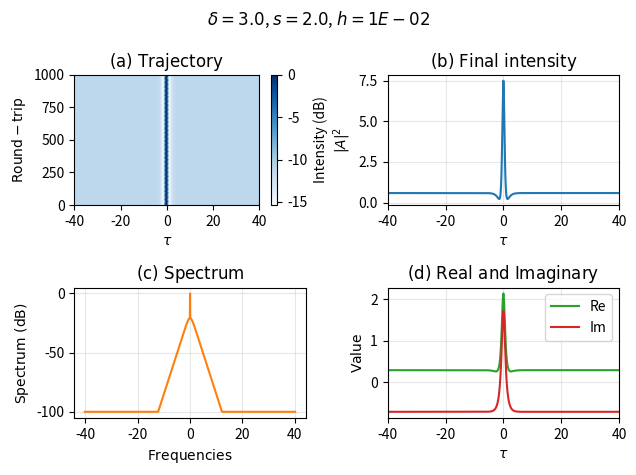

Here is the Python script that generated this plot:
"""Lugiato-Lefever Equation (LLE) Solver using Leapfrog Method - Minimal Version.

Minimal version requiring only numpy and matplotlib.

This module simulates the normalized Lugiato-Lefever equation with pump:
    dA/dt = -(1 - i*delta)*A - i*|A|^2*A + s

Where:
    - A: complex field envelope
    - s: pump strength
    - delta: detuning parameter
"""

import numpy as np
import matplotlib.pyplot as plt


def func(A: np.ndarray, s: float) -> np.ndarray:
    """Compute nonlinear terms of the LLE.

    Args:
        A: Complex field amplitude
        s: Pump strength

    Returns:
        Nonlinear contribution i*|A|^2*A + s
    """
    return 1j * A * np.conj(A) * A + s


def calc_disp_lf(qx2: np.ndarray, delta: float, h: float) -> tuple:
    """Calculate dispersion matrices for leapfrog integration.

    Args:
        qx2: Squared frequency array (-i*q^2/2)
        delta: Detuning parameter
        h: Time step

    Returns:
        Tuple of (eq, feq, eq2, feq2) matrices for leapfrog scheme
    """
    disp = qx2 - 1j * delta - 1  # Dispersion operator
    eq = np.exp(disp * h)
    feq = (eq - 1) / disp
    eq2 = np.exp(disp * 2 * h)
    feq2 = (eq2 - 1) / disp
    return eq, feq, eq2, feq2


def leapfrog(
    A: np.ndarray,
    h: float,
    s: float,
    eq: np.ndarray,
    feq: np.ndarray,
    eq2: np.ndarray,
    feq2: np.ndarray,
    func=func,
) -> np.ndarray:
    """Leapfrog integration step for one round trip.

    Args:
        A: Field at current time
        h: Time step
        s: Pump strength
        eq, feq, eq2, feq2: Dispersion matrices
        func: Nonlinear function

    Returns:
        Field after one round trip
    """
    t = 0.0
    A_f = np.fft.fft(A)
    while t <= 1:
        # Half step nonlinear
        A = func(A, s)
        A = np.fft.fft(A)

        # Full step linear in Fourier space
        A = eq * A_f + feq * A
        A = np.fft.ifft(A)

        # Half step nonlinear
        A = func(A, s)
        A = np.fft.fft(A)

        # Update field
        A_f = eq2 * A_f + feq2 * A
        A = np.fft.ifft(A_f)
        t += 2 * h
    return A


def loop(
    n: int,
    xx: float,
    h: float,
    rt: int,
    nt: int,
    delta: float,
    s: float,
    method: str = "lf",
) -> tuple:
    """Run LLE simulation for multiple round trips.

    Args:
        n: Number of spatial points
        xx: Half of spatial domain
        h: Time step size
        rt: Total number of round trips
        nt: Save solution every nt round trips
        delta: Detuning parameter
        s: Pump strength
        method: Integration method name

    Returns:
        Tuple of (x, A_final, qx, A_history) arrays
    """
    # Spatial grid setup
    x = np.linspace(-xx, xx, n)
    dx = abs(x[1] - x[0])
    qx = 2 * np.pi * np.fft.fftfreq(n, dx)
    qx2 = -1j * qx * qx  # Squared frequency for dispersion

    # Initial condition: sech soliton profile
    A1 = np.sqrt(2 * np.abs(delta)) / np.cosh(np.sqrt(np.abs(delta)) * x)

    # Storage for trajectory
    A_ring = np.zeros((rt // nt, n), dtype=np.complex128)

    # Pre-calculate dispersion operators (constant throughout integration)
    eq, feq, eq2, feq2 = calc_disp_lf(qx2, delta, h)

    # Integration loop
    print(f"Running {rt} round trips with {method} method...")
    for j in range(1, rt + 1):
        # Simple progress indicator
        if j % max(1, rt // 10) == 0:
            print(f"  Round trip {j}/{rt}")

        A1 = leapfrog(A1, h, s, eq, feq, eq2, feq2)

        # Save solution every nt round trips
        if j % nt == 0:
            A_ring[j // nt - 1, :] = A1

    return x, A1, qx, A_ring


def _plot_results(
    x: np.ndarray,
    qx: np.ndarray,
    intensity: np.ndarray,
    final_field: np.ndarray,
    n_rounds: int,
    domain_half: float,
    delta: float,
    pump: float,
    time_step: float,
) -> None:
    """Plot simulation results in 2x2 grid.

    Args:
        x: Spatial coordinate array
        qx: Frequency array
        intensity: Time-space intensity matrix
        final_field: Final field profile
        n_rounds: Total round trips plotted
        domain_half: Half domain width
        delta: Detuning parameter
        pump: Pump strength
        time_step: Integration time step
    """
    # Figure setup with golden ratio
    fig_width_pt = 246.0
    inches_per_pt = 1.0 / 72.27
    golden_mean = (np.sqrt(5.0) - 1.0) / 2.0
    fig_width = 1.9 * fig_width_pt * inches_per_pt
    fig_height = 1.2 * fig_width * golden_mean

    fig = plt.figure(figsize=(fig_width, fig_height))
    plt.subplots_adjust(
        wspace=0.3, hspace=0.4, bottom=0.125, top=0.95, left=0.125, right=0.98
    )

    # Panel (a): 2D space-time trajectory
    ax1 = fig.add_subplot(2, 2, 1)
    Z = 10 * np.log10(intensity / np.max(intensity))
    yticks = np.linspace(0, n_rounds, Z.shape[0])
    cmesh = plt.pcolormesh(
        x, yticks, Z, cmap="Blues", shading="gouraud", rasterized=True
    )
    plt.ylabel(r"$\mathrm{Round-trip}$")
    plt.xlabel(r"$\tau$")
    plt.title(r"$\mathrm{(a)~Trajectory}$")
    plt.colorbar(cmesh, label="Intensity (dB)")

    # Panel (b): Final intensity profile
    ax2 = fig.add_subplot(2, 2, 2)
    plt.plot(x, np.abs(final_field) ** 2, linewidth=1.5, color="C0")
    plt.xlim(-domain_half, domain_half)
    plt.xlabel(r"$\tau$")
    plt.ylabel(r"$|A|^2$")
    plt.title(r"$\mathrm{(b)~Final~intensity}$")
    plt.grid(True, alpha=0.3)

    # Panel (c): Frequency spectrum
    ax3 = fig.add_subplot(2, 2, 3)
    sp = np.fft.fftshift(np.fft.fft(final_field))
    spectrum_normalized = np.abs(sp / sp.max()) ** 2
    spp = 10 * np.log10(np.clip(spectrum_normalized, 1e-10, 1.0))
    plt.plot(np.fft.fftshift(qx), spp, linewidth=1.5, color="C1")
    plt.ylabel(r"$\mathrm{Spectrum~(dB)}$")
    plt.xlabel(r"$\mathrm{Frequencies}$")
    plt.title(r"$\mathrm{(c)~Spectrum}$")
    plt.grid(True, alpha=0.3)

    # Panel (d): Re vs im profile
    ax4 = fig.add_subplot(2, 2, 4)
    plt.plot(x, np.real(final_field), linewidth=1.5, color="C2", label="Re")
    plt.plot(x, np.imag(final_field), linewidth=1.5, color="C3", label="Im")
    plt.xlim(-domain_half, domain_half)
    plt.xlabel(r"$\tau$")
    plt.ylabel(r"$\mathrm{Value}$")
    plt.title(r"$\mathrm{(d)~Real~and~Imaginary}$")
    plt.legend()
    plt.grid(True, alpha=0.3)

    fig.suptitle(rf"$\delta={delta}$, $s={pump}$, $h={time_step:.0E}$", fontsize=12)
    plt.tight_layout()
    plt.show()


def main() -> None:
    """Main simulation runner."""
    # Simulation parameters
    n_points = 2**10  # Number of spatial points
    time_step = 1e-2  # Integration time step
    domain_half = 40  # Half spatial domain width
    n_save = 10  # Save every n_save round trips
    n_roundtrips = 1000  # Total round trips
    delta = 3.0  # Detuning parameter
    pump = 2.0  # Pump strength
    method = "lf"  # Integration method

    # Run simulation
    print("\n" + "=" * 60)
    print("Lugiato-Lefever Equation Solver - Leapfrog Method (Minimal)")
    print("=" * 60)
    print(f"Parameters: delta={delta}, s={pump}")
    print(f"Domain: [{-domain_half}, {domain_half}], n={n_points}")
    print(f"Round trips: {n_roundtrips}, Time step: {time_step}")
    print("=" * 60 + "\n")

    import time

    t0 = time.time()
    x, A_final, qx, A_ring = loop(
        n_points, domain_half, time_step, n_roundtrips, n_save, delta, pump, method
    )
    elapsed = time.time() - t0
    print(f"\nSimulation completed in {elapsed:.2f} seconds\n")

    # Compute results
    intensity = np.abs(A_ring) ** 2
    n_saved_rounds = intensity.shape[0] * n_save
    final_field = A_ring[-1, :]

    # Create visualization
    _plot_results(
        x,
        qx,
        intensity,
        final_field,
        n_saved_rounds,
        domain_half,
        delta,
        pump,
        time_step,
    )


if __name__ == "__main__":
    main()
